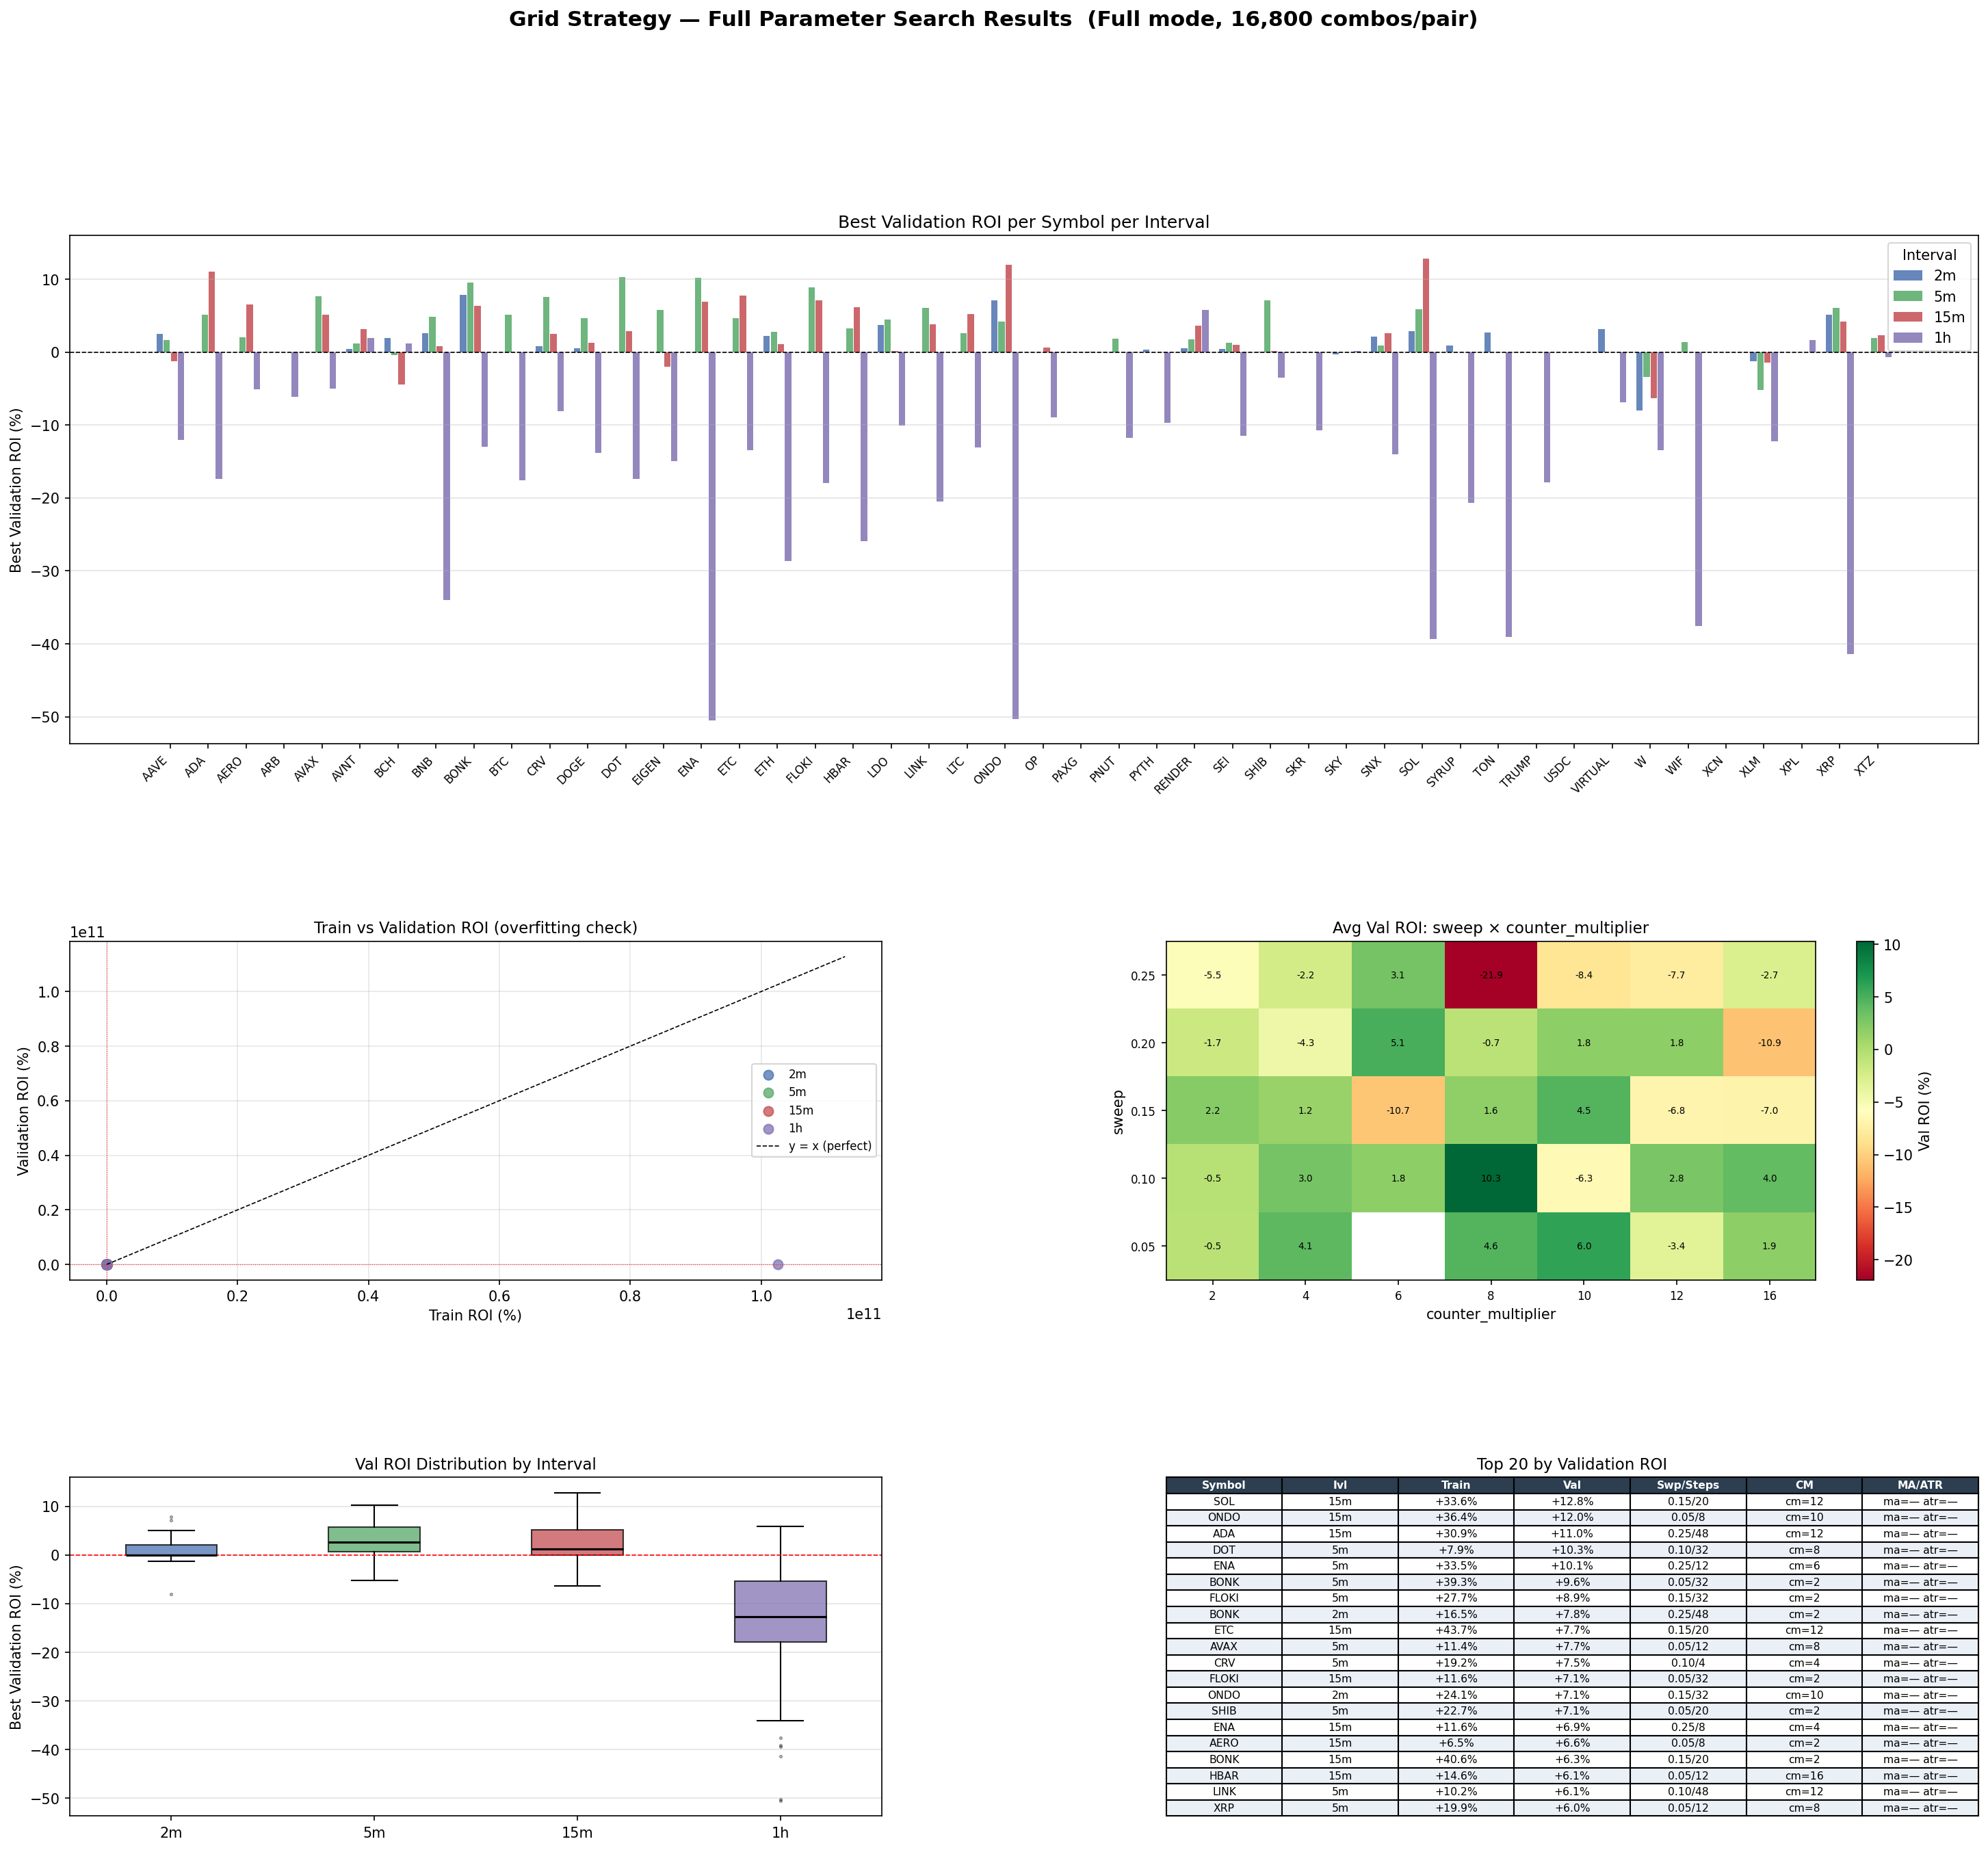

The table this chart was drawn from, first rows:
symbol, interval, train_roi, val_roi, val_halted, n_valid_combos, n_train_candles, n_val_candles, sweep, steps, order_size_pct, counter_multiplier, ma_period, atr_period, atr_multiplier
AERO, 2m, -2.463, 0.0, False, 3472, 19356, 4839, 0.25, 4, 0.05, 2, , , 2.0
FLOKI, 2m, 8.652, 0.0, False, 16800, 19343, 4836, 0.25, 8, 0.5, 2, , , 2.0
BONK, 2m, 16.46, 7.81, False, 16800, 19410, 4853, 0.25, 48, 0.5, 2, , , 2.0
PNUT, 2m, 7.459, 0.0, False, 16720, 19575, 4894, 0.15, 4, 0.5, 6, , , 2.0
DOGE, 2m, 14.98, 0.4768, False, 16720, 19402, 4851, 0.05, 32, 0.5, 12, , , 2.0
PYTH, 2m, -0.7906, 0.3389, False, 15140, 19460, 4866, 0.05, 32, 0.05, 2, 100, , 2.0
OP, 2m, 8.395, 0.0, False, 16720, 19455, 4864, 0.15, 4, 0.5, 6, , , 2.0
AVNT, 2m, 9.126, 0.4515, False, 13176, 19523, 4881, 0.25, 12, 0.1, 16, , , 2.0
ONDO, 2m, 24.11, 7.102, False, 16720, 19468, 4867, 0.15, 32, 0.5, 10, , , 2.0
CRV, 2m, 3.837, 0.7744, False, 16800, 19462, 4866, 0.25, 20, 0.1, 6, , , 2.0
ADA, 2m, 11.55, 0.0, False, 16720, 19579, 4895, 0.2, 12, 0.5, 4, , , 2.0
LDO, 2m, 26.89, 3.716, False, 16720, 19464, 4866, 0.15, 4, 0.5, 4, , , 2.0
HBAR, 2m, 2.216, 0.0, False, 16800, 19468, 4867, 0.15, 4, 0.25, 2, , , 2.0
DOT, 2m, 3.184, 0.0, False, 16720, 19508, 4878, 0.1, 4, 0.25, 12, , , 2.0
ETC, 2m, 10.96, 0.0, False, 16720, 19480, 4871, 0.15, 4, 0.5, 4, , , 2.0
AVAX, 2m, 11.06, 0.0, False, 16720, 19515, 4879, 0.25, 8, 0.5, 4, , , 2.0
LTC, 2m, 7.52, 0.0, False, 16800, 19402, 4851, 0.1, 4, 0.5, 4, , , 2.0
AAVE, 2m, 3.993, 2.463, False, 16720, 19423, 4856, 0.1, 4, 0.25, 6, , , 2.0
ETH, 2m, 14.11, 2.249, False, 16720, 19536, 4884, 0.1, 32, 0.5, 4, 50, , 2.0
BCH, 2m, 10.13, 1.948, False, 16800, 19503, 4876, 0.15, 32, 0.5, 10, , , 2.0
BNB, 2m, 6.176, 2.542, False, 16800, 19505, 4877, 0.1, 4, 0.5, 6, , , 2.0
LINK, 2m, 12.47, 0.0, False, 16720, 19568, 4893, 0.15, 4, 0.5, 4, , , 2.0
PAXG, 2m, 1.674, 0.0, False, 16800, 19440, 4861, 0.2, 4, 0.25, 2, , , 2.0
BTC, 2m, 10.2, 0.0, False, 16720, 19348, 4837, 0.25, 8, 0.5, 4, , , 2.0
SKR, 2m, -13.89, 0.0, False, 560, 19527, 4882, 0.25, 4, 0.05, 2, , , 2.0
WIF, 2m, 0.6106, 0.0, False, 6080, 19401, 4851, 0.2, 4, 0.2, 2, , , 2.0
SEI, 2m, -1.012, 0.3901, False, 9620, 19465, 4867, 0.05, 4, 0.05, 16, , , 2.0
AERO, 5m, 6.686, 2.04, False, 16800, 13596, 3400, 0.1, 32, 0.5, 2, , , 2.0
AVNT, 5m, 2.143, 1.172, False, 10492, 13597, 3400, 0.05, 48, 0.1, 2, 100, , 2.0
RENDER, 2m, 8.947, 0.5263, False, 16800, 19352, 4838, 0.05, 48, 0.5, 2, 20, , 2.0
ADA, 5m, 6.078, 5.13, False, 16800, 13598, 3400, 0.2, 12, 0.5, 6, , , 2.0
AAVE, 5m, 5.648, 1.634, False, 16800, 13597, 3400, 0.15, 32, 0.5, 8, , , 2.0
ARB, 5m, 0.0, 0.0, False, 16800, 13598, 3400, 0.05, 4, 0.05, 2, , , 2.0
AVAX, 5m, 11.43, 7.658, False, 16800, 13597, 3400, 0.05, 12, 0.5, 8, , , 2.0
SHIB, 2m, 5.439, 0.0948, False, 16800, 19550, 4888, 0.15, 32, 0.1, 2, , , 2.0
TON, 2m, 8.949, 2.682, False, 16800, 19467, 4867, 0.1, 4, 0.5, 6, , , 2.0
W, 2m, 3.522, -8.036, False, 16648, 19594, 4899, 0.05, 48, 0.05, 2, 100, , 2.0
BCH, 5m, 4.334, -0.4486, False, 16800, 13598, 3400, 0.15, 4, 0.25, 2, , , 2.0
SKY, 2m, 0.0, -0.3231, False, 16800, 19481, 4871, 0.15, 4, 0.05, 2, , , 2.0
SYRUP, 2m, 10.97, 0.8646, False, 16720, 19471, 4868, 0.15, 8, 0.2, 12, , , 2.0
SNX, 2m, 2.547, 2.125, False, 16800, 19546, 4887, 0.1, 48, 0.1, 2, 100, , 2.0
VIRTUAL, 2m, 20.39, 3.19, False, 16720, 19551, 4888, 0.25, 8, 0.5, 4, , , 2.0
SOL, 2m, 10.53, 2.854, False, 16720, 19532, 4883, 0.25, 32, 0.5, 16, , , 2.0
USDC, 2m, 0.046, 0.0, False, 16800, 19572, 4893, 0.05, 48, 0.5, 2, , , 2.0
XLM, 2m, 7.876, -1.251, False, 16800, 19520, 4880, 0.1, 4, 0.5, 6, , , 2.0
XCN, 2m, 0.0, 0.0, False, 16800, 19392, 4848, 0.05, 4, 0.05, 2, , , 2.0
XTZ, 2m, 8.099, 0.0, False, 16720, 19573, 4894, 0.25, 8, 0.5, 6, , , 2.0
XRP, 2m, 6.784, 5.074, False, 16800, 19533, 4884, 0.1, 12, 0.5, 6, , , 2.0
BNB, 5m, 13.86, 4.862, False, 16800, 13598, 3400, 0.05, 12, 0.5, 12, , , 2.0
OP, 5m, -5.485, 0.0, False, 1696, 13598, 3400, 0.25, 4, 0.05, 2, , , 2.0
BONK, 5m, 39.25, 9.553, False, 16800, 13596, 3400, 0.05, 32, 0.25, 2, , , 2.0
FLOKI, 5m, 27.68, 8.88, False, 16800, 13598, 3400, 0.15, 32, 0.25, 2, , , 2.0
TRUMP, 5m, 0.0, 0.0, False, 16800, 1436, 359, 0.05, 4, 0.05, 2, , , 2.0
BTC, 5m, 22.17, 5.081, False, 16720, 13598, 3400, 0.1, 32, 0.5, 12, , , 2.0
CRV, 5m, 19.23, 7.528, False, 16720, 13598, 3400, 0.1, 4, 0.5, 4, , , 2.0
DOGE, 5m, 16.92, 4.668, False, 16800, 13597, 3400, 0.05, 20, 0.2, 12, , , 2.0
EIGEN, 5m, 19.34, 5.763, False, 16720, 13595, 3399, 0.25, 12, 0.2, 16, , , 2.0
ENA, 5m, 33.52, 10.14, False, 16720, 13596, 3400, 0.25, 12, 0.2, 6, , , 2.0
DOT, 5m, 7.95, 10.29, False, 16800, 13597, 3400, 0.1, 32, 0.5, 8, , , 2.0
ETC, 5m, 12.22, 4.618, False, 16800, 13597, 3400, 0.1, 20, 0.5, 6, , , 2.0
... 107 more rows
